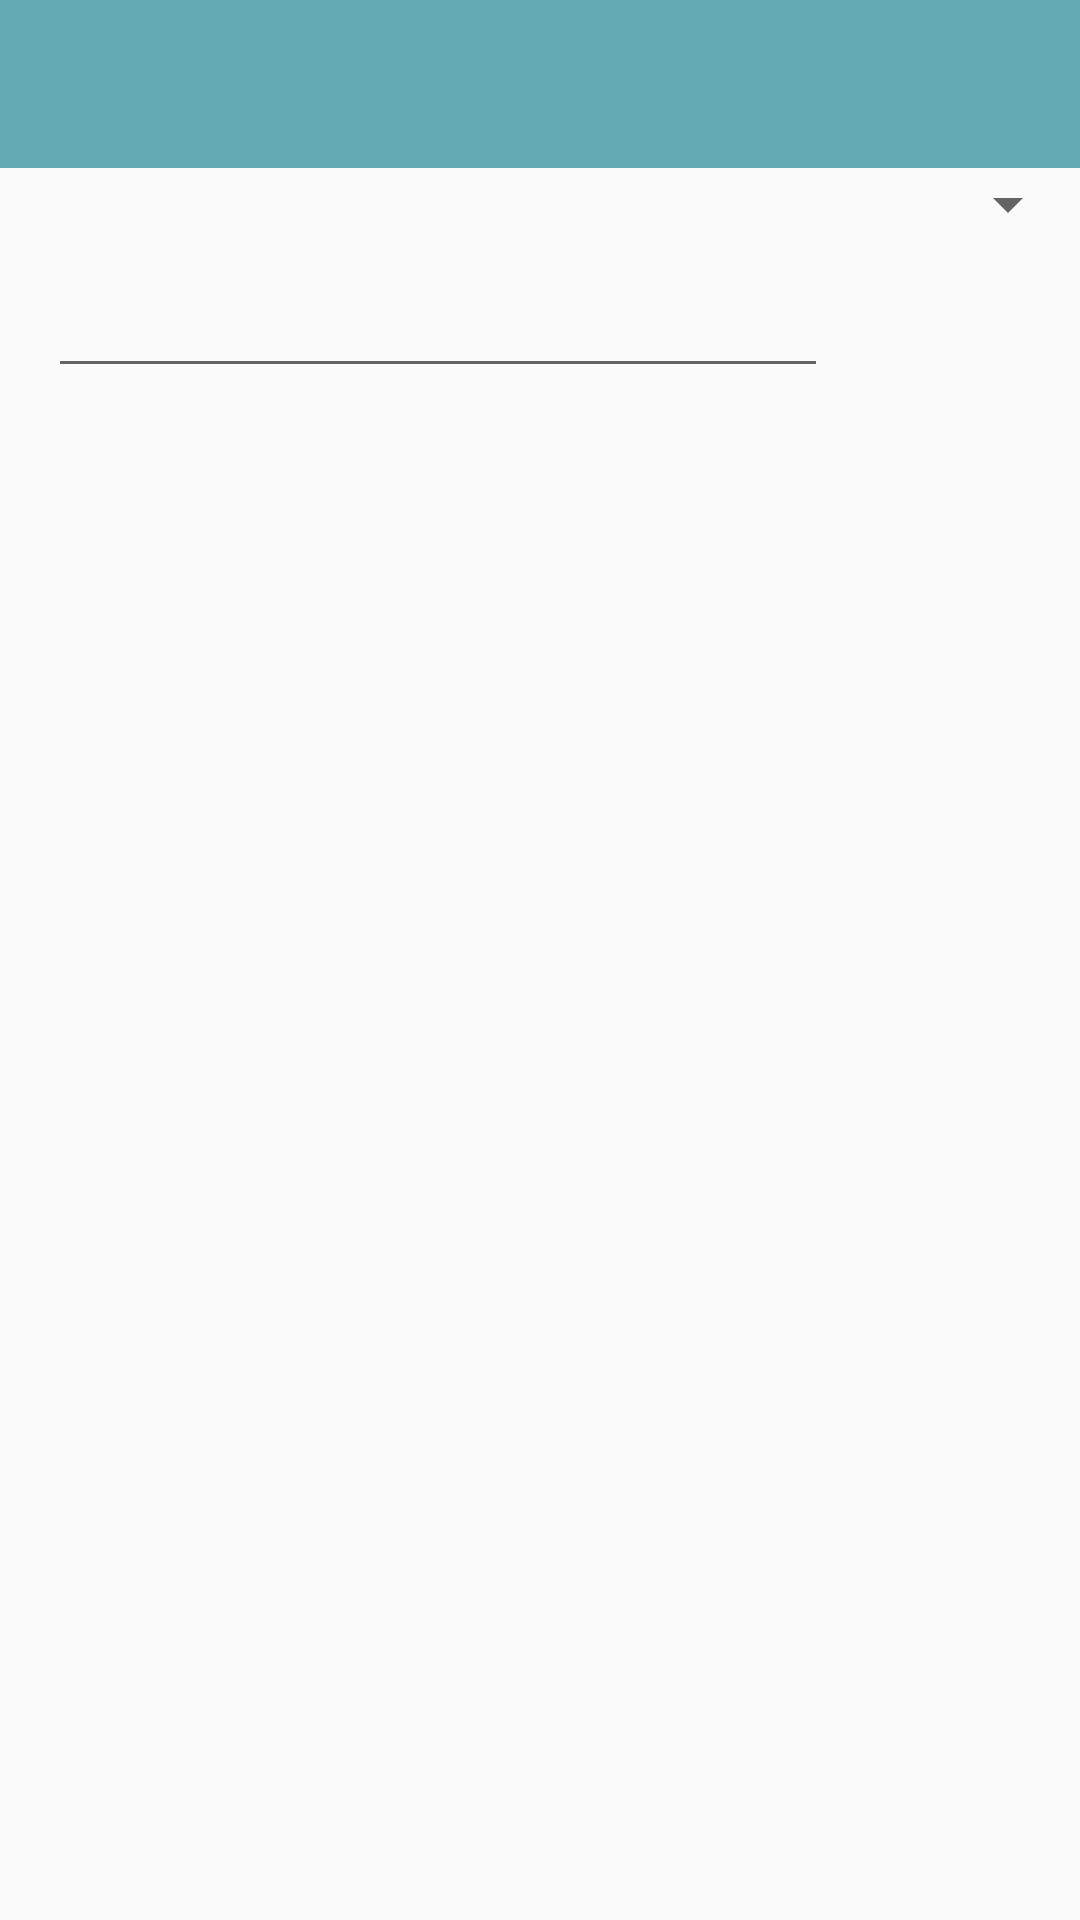

Write the Android layout XML for this screen, with the resource values it uses.
<!-- AndroidManifest.xml: application theme AppTheme -->
<!-- res/layout/activity_main.xml -->
<?xml version="1.0" encoding="utf-8"?>
<androidx.constraintlayout.widget.ConstraintLayout
    xmlns:android="http://schemas.android.com/apk/res/android"
    xmlns:tools="http://schemas.android.com/tools"
    xmlns:app="http://schemas.android.com/apk/res-auto"
    android:layout_width="match_parent"
    android:layout_height="match_parent"
    tools:context=".ui.main.MainActivity">

    <include
        layout="@layout/toolbar"
        app:layout_constraintTop_toTopOf="parent"
        app:layout_constraintStart_toStartOf="parent"
        app:layout_constraintEnd_toEndOf="parent"/>

    <androidx.appcompat.widget.AppCompatSpinner
        android:id="@+id/categories_spinner"
        android:layout_width="0dp"
        android:layout_height="wrap_content"
        android:paddingTop="8dp"
        android:spinnerMode="dropdown"
        style="@style/CategoryOption"
        app:layout_constraintTop_toBottomOf="@id/toolbar"
        app:layout_constraintStart_toStartOf="parent"
        app:layout_constraintEnd_toEndOf="parent"/>

    <EditText
        android:id="@+id/search_movie"
        android:layout_width="0dp"
        android:layout_height="wrap_content"
        android:textSize="24sp"
        android:layout_marginStart="16dp"
        app:layout_constraintTop_toBottomOf="@id/categories_spinner"
        app:layout_constraintStart_toStartOf="parent"
        app:layout_constraintEnd_toStartOf="@id/search_icon"/>

    <ImageView
        android:id="@+id/search_icon"
        android:layout_width="60dp"
        android:layout_height="0dp"
        android:src="@drawable/ic_search"
        android:layout_marginStart="8dp"
        android:layout_marginEnd="16dp"
        app:layout_constraintTop_toTopOf="@id/search_movie"
        app:layout_constraintBottom_toBottomOf="@id/search_movie"
        app:layout_constraintStart_toEndOf="@id/search_movie"
        app:layout_constraintEnd_toEndOf="parent"/>

    <androidx.recyclerview.widget.RecyclerView
        android:id="@+id/movies_recyclerView"
        android:layout_width="0dp"
        android:layout_height="0dp"
        app:layout_constraintTop_toBottomOf="@id/search_movie"
        app:layout_constraintBottom_toBottomOf="parent"
        app:layout_constraintStart_toStartOf="parent"
        app:layout_constraintEnd_toEndOf="parent"
        tools:listitem="@layout/item_movie"/>
</androidx.constraintlayout.widget.ConstraintLayout>
<!-- res/layout/toolbar.xml (included above) -->
<?xml version="1.0" encoding="utf-8"?>
<Toolbar
    xmlns:android="http://schemas.android.com/apk/res/android"
    xmlns:app="http://schemas.android.com/apk/res-auto"
    android:id="@+id/toolbar"
    android:layout_width="match_parent"
    android:layout_height="?attr/actionBarSize"
    android:background="@color/blue_light"
    android:theme="@style/Toolbar"
    app:titleTextColor="@android:color/white"
    app:navigationIcon="@drawable/ic_arrow_back"/>
<!-- res/layout/item_movie.xml (included above) -->
<?xml version="1.0" encoding="utf-8"?>
<androidx.constraintlayout.widget.ConstraintLayout
    xmlns:android="http://schemas.android.com/apk/res/android"
    xmlns:app="http://schemas.android.com/apk/res-auto"
    xmlns:tools="http://schemas.android.com/tools"
    android:id="@+id/movie_layout"
    android:padding="8dp"
    android:maxHeight="260dp"
    android:background="@color/gray_blue_dark"
    android:layout_width="match_parent"
    android:layout_height="match_parent">

    <androidx.constraintlayout.widget.Guideline
        android:id="@+id/separator"
        android:layout_width="wrap_content"
        android:layout_height="wrap_content"
        app:layout_constraintGuide_begin="160dp"
        android:orientation="vertical"/>

    <ImageView
        android:id="@+id/movie_image"
        android:layout_width="0dp"
        android:layout_height="0dp"
        app:layout_constraintTop_toTopOf="parent"
        app:layout_constraintBottom_toBottomOf="parent"
        app:layout_constraintStart_toStartOf="parent"
        app:layout_constraintEnd_toStartOf="@id/separator"/>

    <TextView
        android:id="@+id/movie_title"
        android:layout_width="0dp"
        android:layout_height="wrap_content"
        android:layout_marginStart="8dp"
        style="@style/MovieTitle"
        app:layout_constraintTop_toTopOf="parent"
        app:layout_constraintStart_toEndOf="@id/separator"
        app:layout_constraintEnd_toEndOf="parent"
        tools:text="Guardians of the Galaxy Vol. 2"/>

    <TextView
        android:id="@+id/movie_overview"
        android:layout_width="0dp"
        android:layout_height="0dp"
        android:layout_marginTop="8dp"
        android:layout_marginStart="8dp"
        style="@style/MovieOverview"
        app:layout_constraintTop_toBottomOf="@id/movie_title"
        app:layout_constraintBottom_toTopOf="@id/movie_release"
        app:layout_constraintStart_toEndOf="@id/separator"
        app:layout_constraintEnd_toEndOf="parent"
        tools:text="The Guardians must fight to keep their newfound family together as they unravel the mysteries of Peter Quill's true parentage."/>

    <TextView
        android:id="@+id/movie_release"
        android:layout_width="0dp"
        android:layout_height="wrap_content"
        android:layout_marginTop="8dp"
        android:layout_marginBottom="8dp"
        android:layout_marginStart="8dp"
        style="@style/MovieReleaseDate"
        app:layout_constraintTop_toBottomOf="@id/movie_overview"
        app:layout_constraintBottom_toBottomOf="parent"
        app:layout_constraintStart_toEndOf="@id/separator"
        app:layout_constraintEnd_toEndOf="parent"
        tools:text="Release date: April 19, 2017"/>
</androidx.constraintlayout.widget.ConstraintLayout>
<!-- resources referenced by this layout -->
<resources>
  <color name="blue_light">#63AAB3</color>
  <color name="gray_blue_dark">#1D2938</color>
  <style name="CategoryOption">
          <item name="android:padding">8dp</item>
          <item name="android:textSize">16sp</item>
          <item name="android:textColor">@color/gray_dark</item>
      </style>
  <style name="MovieOverview">
          <item name="android:textSize">20sp</item>
          <item name="android:maxLines">5</item>
          <item name="android:ellipsize">end</item>
          <item name="android:textColor">@color/gray_darker</item>
      </style>
  <style name="MovieReleaseDate">
          <item name="android:textSize">16sp</item>
          <item name="android:textColor">@color/gray_darker</item>
      </style>
  <style name="MovieTitle">
          <item name="android:textSize">24sp</item>
          <item name="android:textAllCaps">true</item>
          <item name="android:textStyle">bold</item>
          <item name="android:maxLines">2</item>
          <item name="android:ellipsize">end</item>
          <item name="android:textColor">@color/gray_light</item>
      </style>
  <style name="Toolbar">
          <item name="colorControlNormal">@android:color/white</item>
          <item name="android:textColor">@android:color/white</item>
          <item name="android:textColorPrimary">@android:color/white</item>
      </style>
  <style name="AppTheme" parent="Theme.MaterialComponents.Light.NoActionBar.Bridge">
          
          <item name="colorPrimary">@color/colorPrimary</item>
          <item name="colorPrimaryDark">@color/colorPrimaryDark</item>
          <item name="colorAccent">@color/colorAccent</item>
      </style>
  <color name="gray_dark">#2B2A2A</color>
  <color name="gray_darker">#999999</color>
  <color name="gray_light">#FAFAFA</color>
  <color name="colorPrimary">#63AAB3</color>
  <color name="colorPrimaryDark">#63AAB3</color>
  <color name="colorAccent">#63AAB3</color>
</resources>
